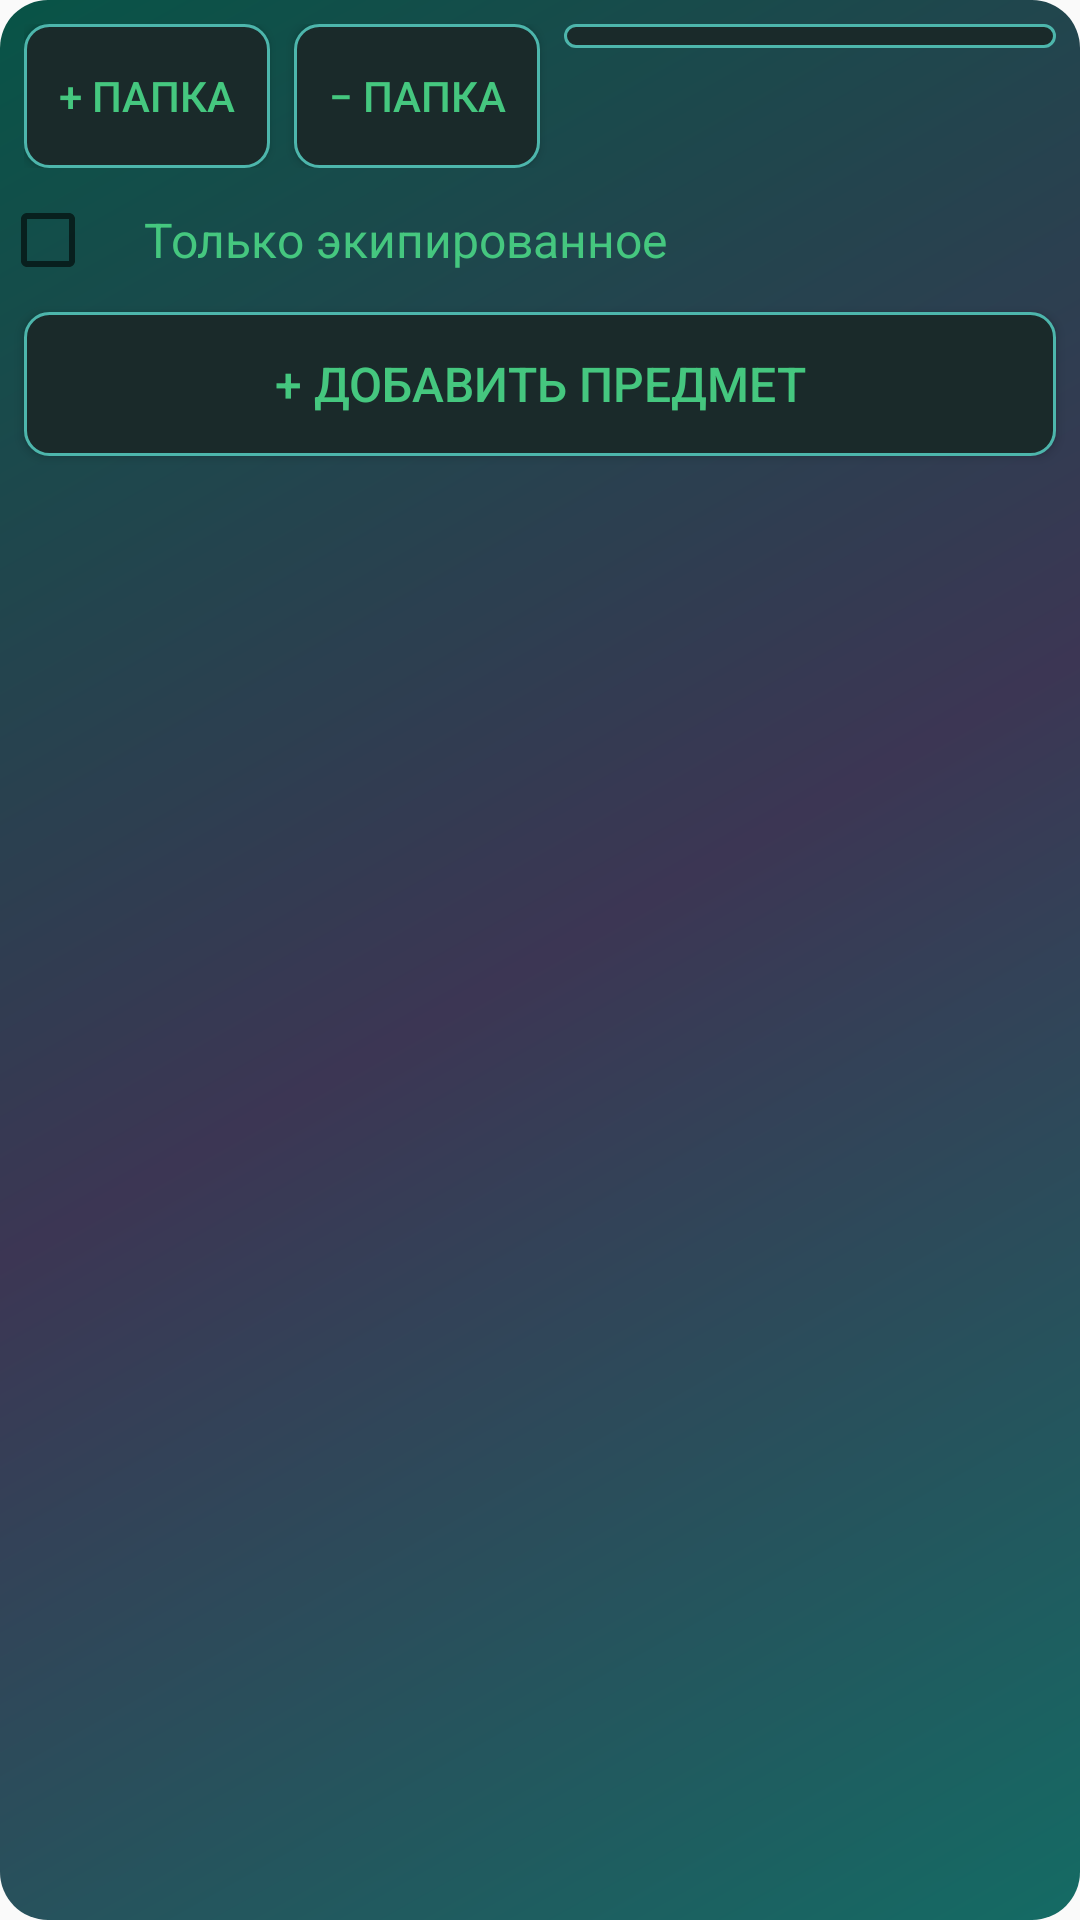

Write the Android layout XML for this screen, with the resource values it uses.
<!-- AndroidManifest.xml: application theme Theme.AppCompat.Light.NoActionBar -->
<!-- res/layout/fragment_inventory.xml -->
<?xml version="1.0" encoding="utf-8"?>
<LinearLayout xmlns:android="http://schemas.android.com/apk/res/android"
    android:layout_width="match_parent"
    android:layout_height="match_parent"
    android:orientation="vertical"
    android:background="@drawable/dialog_background">

    
    <LinearLayout
        android:layout_width="match_parent"
        android:layout_height="wrap_content"
        android:orientation="horizontal"
        android:padding="8dp">

        <Button
            android:id="@+id/btnAddCategory"
            android:layout_width="0dp"
            android:layout_height="wrap_content"
            android:layout_weight="1"
            android:text="+ Папка"
            android:textSize="14sp"
            android:textColor="@color/bir"
            android:background="@drawable/itembrightbtn"/>

        <Button
            android:id="@+id/btnDeleteCategory"
            android:layout_width="0dp"
            android:layout_height="wrap_content"
            android:layout_weight="1"
            android:layout_marginStart="8dp"
            android:text="− Папка"
            android:textSize="14sp"
            android:textColor="@color/bir"
            android:background="@drawable/itembrightbtn"/>

        <Spinner
            android:id="@+id/spinnerCategory"
            android:layout_width="0dp"
            android:layout_height="wrap_content"
            android:layout_weight="2"
            android:layout_marginStart="8dp"
            android:background="@drawable/itembrightbtn"/>
    </LinearLayout>

    
    <CheckBox
        android:id="@+id/cbFilterEquipped"
        android:layout_width="match_parent"
        android:layout_height="wrap_content"
        android:text="Только экипированное"
        android:textSize="16sp"
        android:textColor="@color/bir"
        android:paddingStart="16dp"
        android:paddingEnd="16dp"
        android:paddingTop="4dp"
        android:paddingBottom="4dp"/>

    
    <Button
        android:id="@+id/btnAddItem"
        android:layout_width="match_parent"
        android:layout_height="wrap_content"
        android:layout_margin="8dp"
        android:text="+ Добавить предмет"
        android:textSize="16sp"
        android:textColor="@color/bir"
        android:background="@drawable/itembrightbtn"
        android:padding="12dp"/>

    
    <ListView
        android:id="@+id/lvInventory"
        android:layout_width="match_parent"
        android:layout_height="0dp"
        android:layout_weight="1"
        android:divider="@android:color/transparent"
        android:dividerHeight="8dp"
        android:padding="8dp"/>
</LinearLayout>
<!-- resources referenced by this layout -->
<resources>
  <color name="bir">#45C77F</color>
  <!-- drawable dialog_background (drawable) -->
  <?xml version="1.0" encoding="utf-8"?>
  <shape xmlns:android="http://schemas.android.com/apk/res/android"
      android:shape="rectangle">
      <corners android:radius="16dp" /> 
      <gradient
          android:angle="135"
          android:startColor="#146B64"
          android:centerColor="#3C3654"
          android:endColor="@color/darkbir"
          android:type="linear" />
  </shape>
  <!-- drawable itembrightbtn (drawable) -->
  <?xml version="1.0" encoding="utf-8"?>
  <shape xmlns:android="http://schemas.android.com/apk/res/android"
      android:shape="rectangle">
  
      
      <solid android:color="#1A2A2A"/>
  
      
      <corners android:radius="8dp"/>
  
      
      <stroke
          android:width="1dp"
          android:color="#4DB6AC"/>
  
      
      <padding
          android:left="8dp"
          android:top="4dp"
          android:right="8dp"
          android:bottom="4dp"/>
  </shape>
  <color name="darkbir">#085447</color>
</resources>
